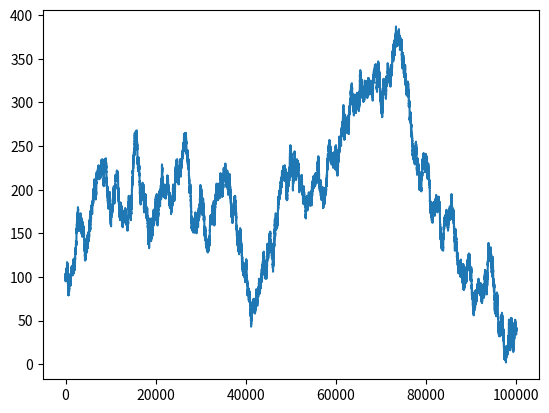

Write Python code to recreate this figure.
import random
import numpy as np
import matplotlib.pyplot as plt
from random import choices


def task1(start, spread, uprob=True, weights=None):
    direction = [1, 2, 3]
    position = [start]
    if uprob:
        for i in range(spread):
            upord = random.choice(direction)
            if upord == 1:
                newpos = position[i] + 1
                position.append(newpos)
            elif upord == 2:
                newpos = position[i] - 1
                position.append(newpos)
            else:
                newpos = position[i]
                position.append(newpos)
    else:
        upord = choices(direction, weights)

    plt.plot(position)
    plt.show()


task1(99, 100000)
